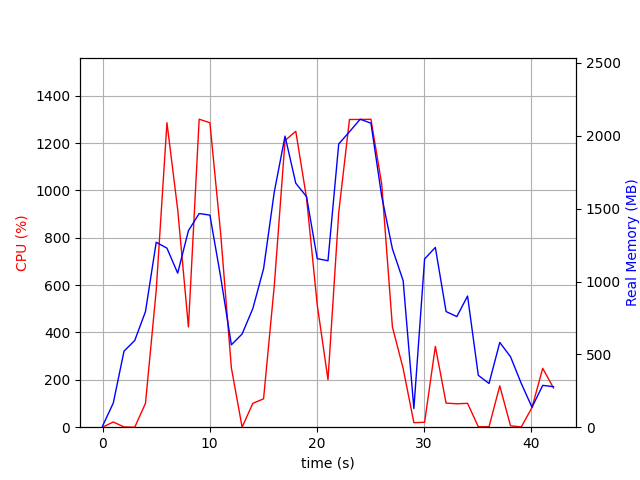

The table this chart was drawn from, first rows:
elapsed_time, nproc, cpu, mem_real, mem_virtual
4.982948303222656e-05, 2, 0.0, 7.852, 37.25
1.001, 7, 22.0, 165.6, 524.3
2.003, 3, 1.0, 521.8, 1363
3.004, 3, 0.0, 595.3, 1504
4.006, 3, 100.8, 793.9, 1764
5.008, 3, 577.8, 1269, 2319
6.01, 3, 1286, 1229, 2199
7.012, 3, 919.1, 1057, 2320
8.014, 3, 423.2, 1349, 2448
9.016, 3, 1300, 1467, 2544
10.02, 3, 1286, 1456, 2580
11.02, 3, 818.7, 1032, 2627
12.02, 3, 250.7, 565.3, 2641
13.02, 3, 0.0, 639.8, 1707
14.02, 3, 100.8, 814.3, 1975
15.03, 3, 119.8, 1088, 2193
16.03, 3, 599.0, 1616, 2941
17.03, 3, 1211, 1998, 3385
18.03, 3, 1250, 1675, 2938
19.03, 3, 968.2, 1583, 3084
20.03, 3, 516.2, 1157, 3200
21.04, 3, 200.7, 1143, 3244
22.04, 3, 906.1, 1944, 3427
23.04, 3, 1299, 2028, 3451
24.04, 3, 1299, 2114, 3547
25.04, 3, 1300, 2087, 3563
26.05, 3, 1028, 1586, 3607
27.05, 3, 423.4, 1224, 3687
28.05, 3, 247.7, 1006, 3687
29.05, 3, 19.0, 127.9, 8393751
30.05, 9, 21.0, 1155, 8397818
31.05, 7, 341.3, 1234, 8397331
32.06, 5, 101.8, 793.7, 8396111
33.06, 4, 98.8, 759.1, 8395706
34.06, 4, 100.8, 900.3, 8395946
35.06, 4, 2.0, 356.1, 8395206
36.06, 4, 2.0, 300.1, 8395154
37.06, 5, 174.6, 581.8, 8395812
38.07, 5, 6.0, 483.7, 8395644
39.07, 5, 1.0, 300.8, 8395253
40.07, 2, 82.9, 136.8, 8395205
41.07, 2, 248.6, 287.2, 8445164
42.07, 2, 165.7, 278.1, 8444228
